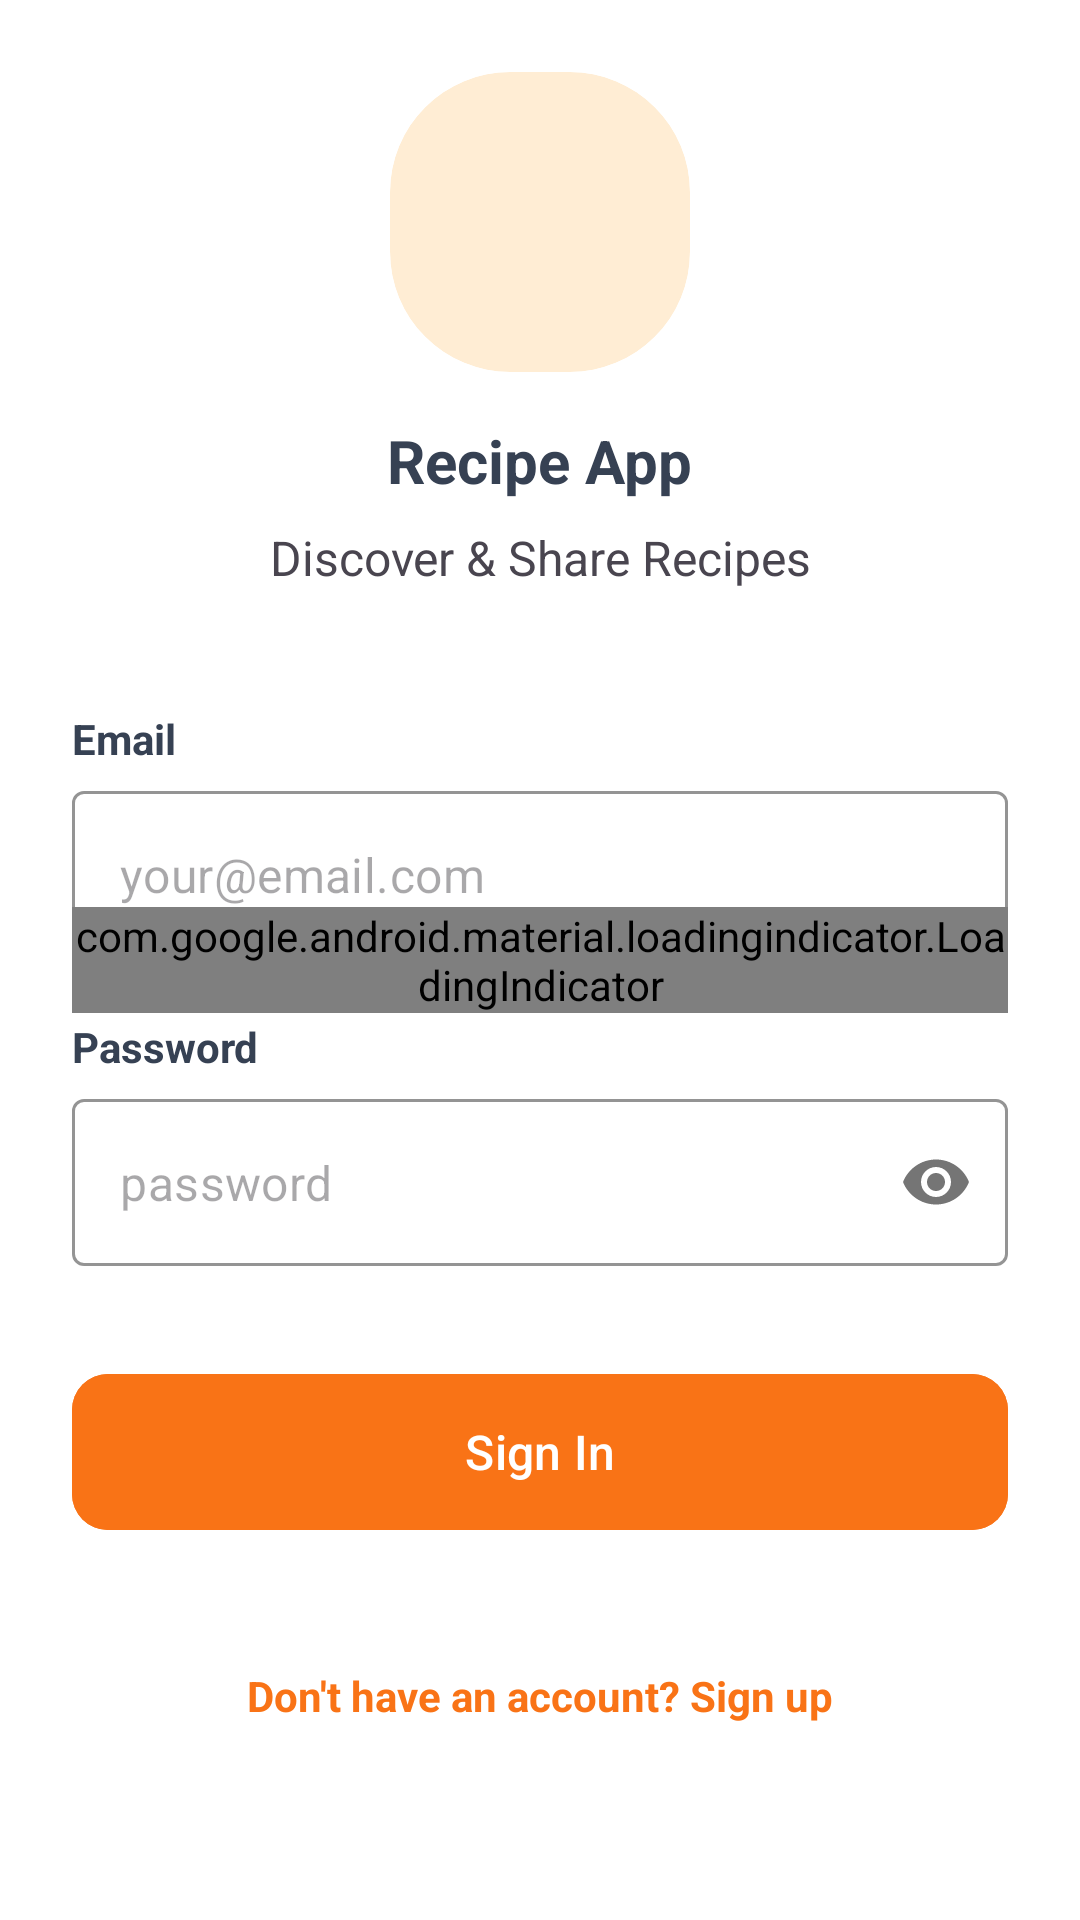

This screen was rendered from an Android layout file. Write that file and the resources it references.
<!-- AndroidManifest.xml: application theme Theme.Plateful -->
<!-- res/layout/fragment_login.xml -->
<?xml version="1.0" encoding="utf-8"?>
<androidx.core.widget.NestedScrollView xmlns:android="http://schemas.android.com/apk/res/android"
    xmlns:app="http://schemas.android.com/apk/res-auto"
    android:layout_width="match_parent"
    android:layout_height="match_parent"
    android:fillViewport="true"
    android:background="@color/white">

    <androidx.constraintlayout.widget.ConstraintLayout
        android:layout_width="match_parent"
        android:layout_height="wrap_content"
        android:padding="24dp">

        <com.google.android.material.card.MaterialCardView
            android:id="@+id/logo_card_view"
            android:layout_width="100dp"
            android:layout_height="100dp"
            app:cardBackgroundColor="@color/avatarBackground"
            app:cardCornerRadius="40dp"
            app:cardElevation="0dp"
            app:layout_constraintEnd_toEndOf="parent"
            app:layout_constraintStart_toStartOf="parent"
            app:layout_constraintTop_toTopOf="parent"
            app:strokeWidth="0dp">

            <com.google.android.material.imageview.ShapeableImageView
                android:id="@+id/avatar_image_view"
                android:layout_width="50dp"
                android:layout_height="50dp"
                android:layout_gravity="center"
                android:src="@drawable/ic_chef_hat"
                app:tint="@color/orange" />
        </com.google.android.material.card.MaterialCardView>

        <TextView
            android:id="@+id/login_title_text_view"
            android:layout_width="wrap_content"
            android:layout_height="wrap_content"
            android:layout_marginTop="16dp"
            android:text="@string/recipe_app"
            android:textColor="@color/textContent"
            android:textSize="20sp"
            android:textStyle="bold"
            app:layout_constraintEnd_toEndOf="parent"
            app:layout_constraintStart_toStartOf="parent"
            app:layout_constraintTop_toBottomOf="@+id/logo_card_view" />

        <TextView
            android:id="@+id/login_subtitle_text_view"
            android:layout_width="wrap_content"
            android:layout_height="wrap_content"
            android:layout_marginTop="8dp"
            android:text="@string/discover_and_share_recipes"
            android:textSize="16sp"
            app:layout_constraintEnd_toEndOf="parent"
            app:layout_constraintStart_toStartOf="parent"
            app:layout_constraintTop_toBottomOf="@+id/login_title_text_view" />

        <TextView
            android:id="@+id/email_label_text_view"
            android:layout_width="wrap_content"
            android:layout_height="wrap_content"
            android:layout_marginTop="40dp"
            android:text="@string/email_label"
            android:textColor="@color/textContent"
            android:textStyle="bold"
            app:layout_constraintStart_toStartOf="parent"
            app:layout_constraintTop_toBottomOf="@+id/login_subtitle_text_view" />

        <com.google.android.material.textfield.TextInputLayout
            android:id="@+id/email_text_input_layout"
            style="@style/Widget.MaterialComponents.TextInputLayout.OutlinedBox"
            android:layout_width="match_parent"
            android:layout_height="wrap_content"
            android:layout_marginTop="8dp"
            app:boxStrokeColor="@color/orange"
            app:hintEnabled="false"
            app:layout_constraintTop_toBottomOf="@+id/email_label_text_view">

            <com.google.android.material.textfield.TextInputEditText
                android:layout_width="match_parent"
                android:layout_height="wrap_content"
                android:hint="@string/email_hint"
                android:inputType="textEmailAddress" />
        </com.google.android.material.textfield.TextInputLayout>

        <TextView
            android:id="@+id/password_label_text_view"
            android:layout_width="wrap_content"
            android:layout_height="wrap_content"
            android:layout_marginTop="20dp"
            android:text="@string/password_label"
            android:textColor="@color/textContent"
            android:textStyle="bold"
            app:layout_constraintStart_toStartOf="parent"
            app:layout_constraintTop_toBottomOf="@+id/email_text_input_layout" />

        <com.google.android.material.textfield.TextInputLayout
            android:id="@+id/password_text_input_layout"
            style="@style/Widget.MaterialComponents.TextInputLayout.OutlinedBox"
            android:layout_width="match_parent"
            android:layout_height="wrap_content"
            android:layout_marginTop="8dp"
            app:boxStrokeColor="@color/orange"
            app:hintEnabled="false"
            app:passwordToggleEnabled="true"
            app:layout_constraintTop_toBottomOf="@+id/password_label_text_view">

            <com.google.android.material.textfield.TextInputEditText
                android:layout_width="match_parent"
                android:layout_height="wrap_content"
                android:hint="@string/password_hint"
                android:inputType="textPassword" />
        </com.google.android.material.textfield.TextInputLayout>

        <com.google.android.material.button.MaterialButton
            android:id="@+id/sign_in_button"
            android:layout_width="match_parent"
            android:layout_height="60dp"
            android:layout_marginTop="32dp"
            android:backgroundTint="@color/orange"
            android:text="@string/sign_in"
            android:textSize="16sp"
            app:cornerRadius="12dp"
            app:layout_constraintTop_toBottomOf="@+id/password_text_input_layout" />

        <TextView
            android:id="@+id/sign_up_text_view"
            android:layout_width="wrap_content"
            android:layout_height="wrap_content"
            android:text="@string/don_t_have_an_account_sign_up"
            android:textColor="@color/orange"
            android:textStyle="bold"
            app:layout_constraintBottom_toBottomOf="parent"
            app:layout_constraintEnd_toEndOf="parent"
            app:layout_constraintStart_toStartOf="parent"
            app:layout_constraintTop_toBottomOf="@+id/sign_in_button" />

        <com.google.android.material.loadingindicator.LoadingIndicator
            android:id="@+id/loading_indicator"
            style="@style/Widget.Material3.LoadingIndicator.Contained"
            android:layout_width="wrap_content"
            android:layout_height="wrap_content"
            app:indicatorColor="@color/orange"
            app:layout_constraintBottom_toBottomOf="parent"
            app:layout_constraintEnd_toEndOf="parent"
            app:layout_constraintStart_toStartOf="parent"
            app:layout_constraintTop_toTopOf="parent" />

    </androidx.constraintlayout.widget.ConstraintLayout>
</androidx.core.widget.NestedScrollView>
<!-- resources referenced by this layout -->
<resources>
  <color name="avatarBackground">#ffedd4</color>
  <color name="orange">#f97316</color>
  <color name="textContent">#364153</color>
  <color name="white">#FFFFFFFF</color>
  <string name="discover_and_share_recipes">Discover &amp; Share Recipes</string>
  <string name="don_t_have_an_account_sign_up">Don\'t have an account? Sign up</string>
  <string name="email_hint">your@email.com</string>
  <string name="email_label">Email</string>
  <string name="password_hint">password</string>
  <string name="password_label">Password</string>
  <string name="recipe_app">Recipe App</string>
  <string name="sign_in">Sign In</string>
  <style name="Theme.Plateful" parent="Base.Theme.Plateful" />
  <style name="Base.Theme.Plateful" parent="Theme.Material3.DayNight.NoActionBar">
          
          
      </style>
</resources>
